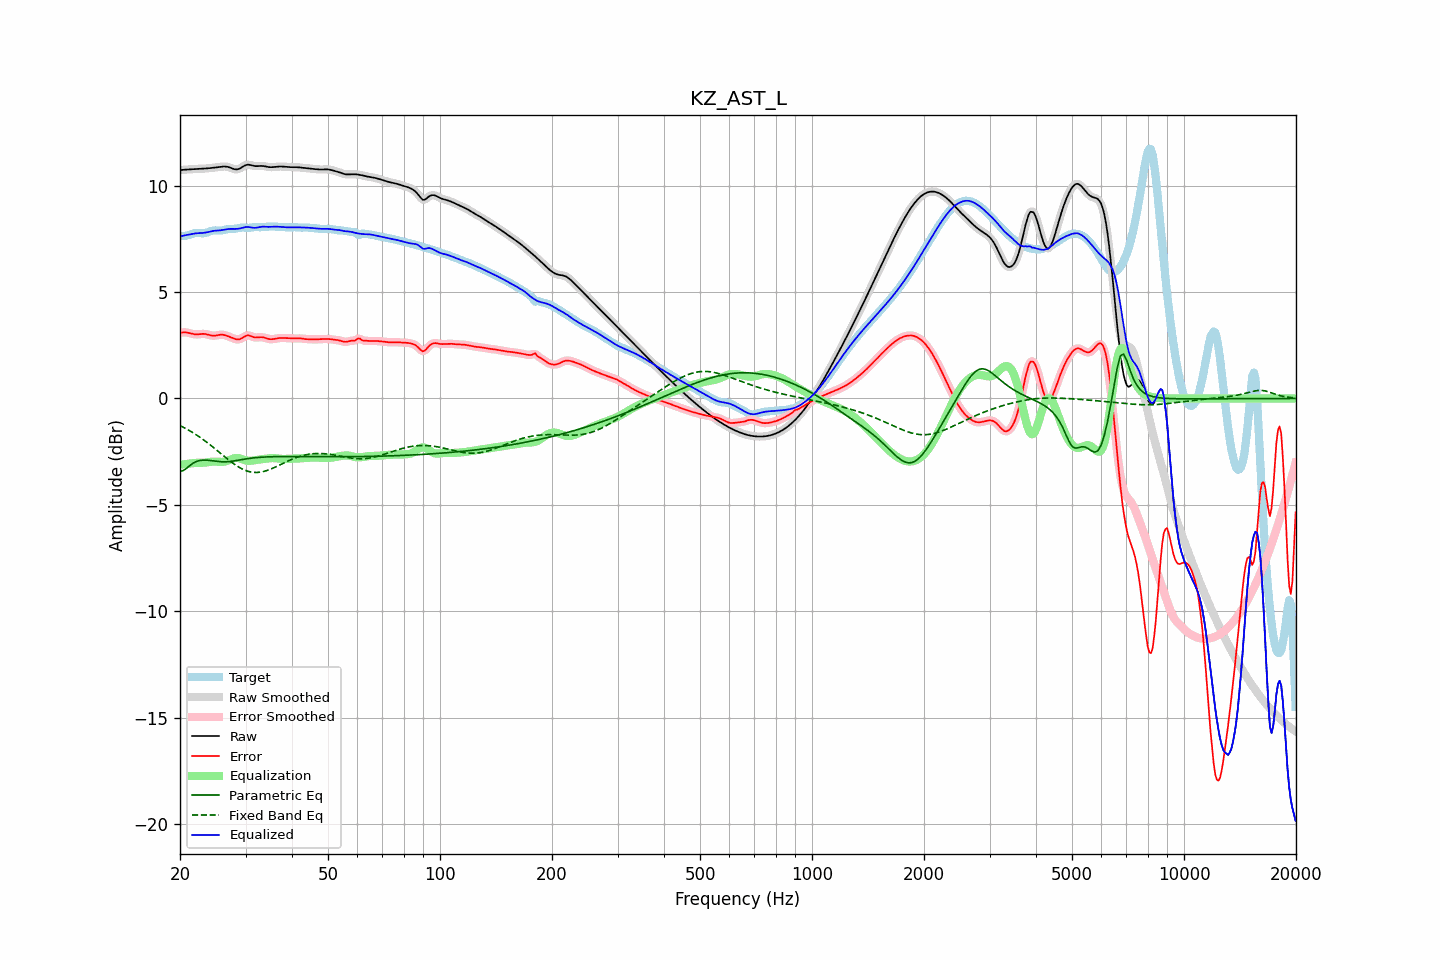

Data behind this chart, as committed beside it:
frequency, raw, error, smoothed, error_smoothed, equalization, parametric_eq, fixed_band_eq, equalized_raw, equalized_smoothed, target
20.00, 10.73, 3.09, 10.73, 3.09, -3.11, -3.41, -1.27, 7.62, 7.62, 7.65
20.20, 10.74, 3.10, 10.74, 3.10, -3.10, -3.40, -1.31, 7.64, 7.64, 7.64
20.40, 10.75, 3.10, 10.75, 3.11, -3.10, -3.39, -1.35, 7.65, 7.65, 7.64
20.61, 10.75, 3.11, 10.75, 3.11, -3.09, -3.34, -1.39, 7.67, 7.67, 7.65
20.81, 10.76, 3.10, 10.76, 3.10, -3.08, -3.29, -1.43, 7.68, 7.68, 7.66
21.02, 10.76, 3.09, 10.76, 3.09, -3.07, -3.22, -1.47, 7.69, 7.69, 7.67
21.23, 10.77, 3.07, 10.77, 3.07, -3.06, -3.16, -1.52, 7.71, 7.71, 7.70
21.44, 10.78, 3.05, 10.78, 3.05, -3.06, -3.10, -1.56, 7.72, 7.72, 7.72
21.66, 10.78, 3.03, 10.78, 3.03, -3.04, -3.05, -1.61, 7.74, 7.74, 7.75
21.87, 10.79, 3.02, 10.79, 3.02, -3.03, -3.01, -1.65, 7.75, 7.75, 7.77
22.09, 10.79, 3.01, 10.79, 3.01, -3.03, -2.97, -1.70, 7.76, 7.76, 7.78
22.31, 10.79, 3.01, 10.79, 3.01, -3.02, -2.95, -1.75, 7.77, 7.77, 7.78
22.54, 10.80, 3.02, 10.80, 3.02, -3.02, -2.92, -1.80, 7.77, 7.77, 7.78
22.76, 10.80, 3.03, 10.80, 3.03, -3.02, -2.91, -1.86, 7.77, 7.77, 7.77
22.99, 10.80, 3.04, 10.80, 3.03, -3.02, -2.90, -1.91, 7.78, 7.78, 7.76
23.22, 10.81, 3.04, 10.81, 3.03, -3.02, -2.90, -1.96, 7.79, 7.79, 7.77
23.45, 10.81, 3.03, 10.81, 3.03, -3.01, -2.90, -2.02, 7.80, 7.80, 7.78
23.69, 10.82, 3.01, 10.82, 3.01, -3.00, -2.90, -2.08, 7.81, 7.81, 7.81
23.92, 10.82, 2.99, 10.82, 2.99, -2.99, -2.91, -2.13, 7.83, 7.83, 7.83
24.16, 10.83, 2.97, 10.83, 2.97, -2.98, -2.92, -2.19, 7.85, 7.85, 7.86
24.40, 10.84, 2.95, 10.84, 2.96, -2.97, -2.93, -2.25, 7.87, 7.87, 7.88
24.65, 10.85, 2.95, 10.85, 2.95, -2.97, -2.94, -2.32, 7.88, 7.88, 7.90
24.89, 10.86, 2.96, 10.86, 2.96, -2.97, -2.95, -2.38, 7.89, 7.89, 7.90
25.14, 10.87, 2.97, 10.87, 2.97, -2.97, -2.96, -2.44, 7.89, 7.89, 7.90
25.39, 10.88, 2.98, 10.88, 2.98, -2.98, -2.96, -2.50, 7.90, 7.90, 7.89
25.65, 10.89, 2.99, 10.89, 2.99, -2.98, -2.97, -2.56, 7.90, 7.90, 7.89
25.91, 10.89, 3.00, 10.90, 3.00, -2.98, -2.98, -2.63, 7.91, 7.91, 7.90
26.16, 10.90, 2.99, 10.90, 2.99, -2.98, -2.98, -2.69, 7.93, 7.92, 7.91
26.43, 10.90, 2.97, 10.90, 2.97, -2.96, -2.98, -2.75, 7.94, 7.94, 7.93
26.69, 10.89, 2.95, 10.90, 2.95, -2.94, -2.98, -2.81, 7.95, 7.95, 7.95
26.96, 10.88, 2.92, 10.88, 2.92, -2.92, -2.97, -2.87, 7.96, 7.96, 7.96
27.23, 10.86, 2.89, 10.86, 2.89, -2.89, -2.96, -2.93, 7.97, 7.97, 7.97
27.50, 10.83, 2.86, 10.83, 2.86, -2.85, -2.95, -2.99, 7.97, 7.97, 7.97
27.77, 10.80, 2.83, 10.80, 2.83, -2.83, -2.94, -3.05, 7.97, 7.97, 7.97
28.05, 10.77, 2.80, 10.78, 2.80, -2.81, -2.93, -3.10, 7.97, 7.97, 7.97
28.33, 10.77, 2.78, 10.77, 2.78, -2.80, -2.92, -3.15, 7.97, 7.97, 7.99
28.62, 10.78, 2.77, 10.78, 2.77, -2.80, -2.91, -3.20, 7.98, 7.98, 8.00
28.90, 10.80, 2.78, 10.80, 2.78, -2.81, -2.89, -3.24, 7.99, 7.99, 8.02
29.19, 10.84, 2.81, 10.84, 2.81, -2.84, -2.88, -3.29, 8.01, 8.01, 8.03
29.48, 10.89, 2.86, 10.89, 2.86, -2.86, -2.87, -3.32, 8.03, 8.03, 8.03
29.78, 10.93, 2.91, 10.93, 2.91, -2.89, -2.85, -3.36, 8.05, 8.05, 8.03
30.08, 10.97, 2.95, 10.97, 2.94, -2.91, -2.84, -3.39, 8.06, 8.06, 8.02
30.38, 10.99, 2.97, 10.98, 2.96, -2.92, -2.83, -3.42, 8.06, 8.06, 8.02
30.68, 10.98, 2.96, 10.98, 2.96, -2.93, -2.82, -3.44, 8.05, 8.05, 8.02
30.99, 10.97, 2.93, 10.97, 2.93, -2.93, -2.81, -3.45, 8.04, 8.04, 8.03
31.30, 10.95, 2.90, 10.95, 2.90, -2.92, -2.80, -3.47, 8.03, 8.03, 8.04
31.61, 10.93, 2.88, 10.93, 2.88, -2.91, -2.79, -3.48, 8.02, 8.02, 8.05
31.93, 10.92, 2.86, 10.92, 2.87, -2.90, -2.78, -3.48, 8.02, 8.03, 8.05
32.24, 10.92, 2.87, 10.92, 2.87, -2.88, -2.78, -3.48, 8.04, 8.04, 8.05
32.57, 10.92, 2.87, 10.92, 2.87, -2.87, -2.77, -3.47, 8.05, 8.05, 8.05
32.89, 10.93, 2.88, 10.93, 2.88, -2.86, -2.76, -3.46, 8.06, 8.06, 8.05
33.22, 10.93, 2.88, 10.93, 2.88, -2.86, -2.76, -3.45, 8.07, 8.07, 8.05
33.55, 10.92, 2.87, 10.92, 2.87, -2.85, -2.75, -3.43, 8.08, 8.07, 8.06
33.89, 10.91, 2.85, 10.91, 2.85, -2.84, -2.75, -3.41, 8.07, 8.07, 8.06
34.23, 10.89, 2.82, 10.89, 2.82, -2.83, -2.75, -3.39, 8.07, 8.07, 8.07
34.57, 10.88, 2.80, 10.88, 2.80, -2.81, -2.74, -3.36, 8.07, 8.07, 8.08
34.92, 10.87, 2.79, 10.87, 2.79, -2.81, -2.74, -3.33, 8.07, 8.07, 8.08
35.27, 10.87, 2.79, 10.87, 2.79, -2.80, -2.74, -3.30, 8.07, 8.07, 8.09
35.62, 10.88, 2.79, 10.88, 2.79, -2.80, -2.74, -3.27, 8.07, 8.07, 8.08
35.97, 10.88, 2.81, 10.88, 2.81, -2.81, -2.74, -3.23, 8.08, 8.08, 8.08
... 635 more rows
